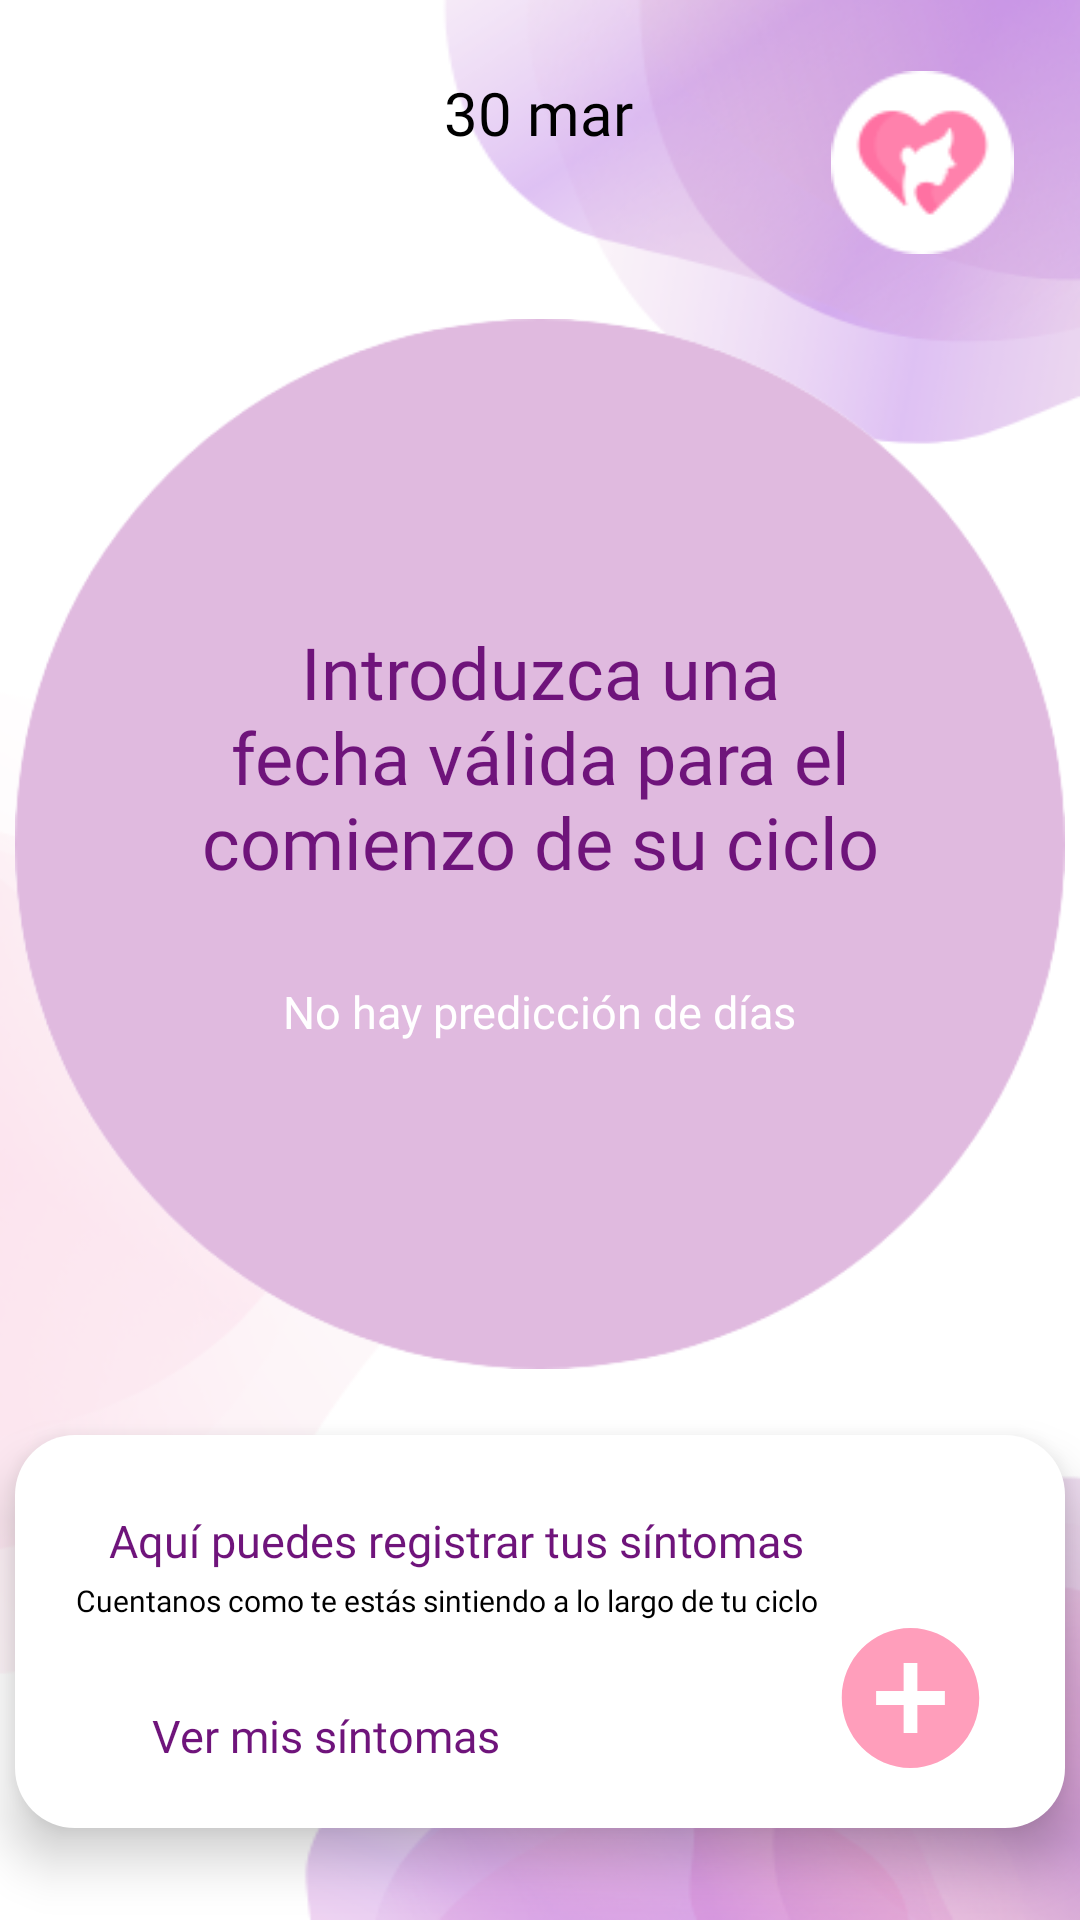

This screen was rendered from an Android layout file. Write that file and the resources it references.
<!-- AndroidManifest.xml: application theme Theme.Pantallas -->
<!-- res/layout/fragmento__index.xml -->
<?xml version="1.0" encoding="utf-8"?>
<androidx.constraintlayout.widget.ConstraintLayout xmlns:android="http://schemas.android.com/apk/res/android"
    xmlns:app="http://schemas.android.com/apk/res-auto"
    xmlns:tools="http://schemas.android.com/tools"
    android:id="@+id/frameLayout"
    android:layout_width="match_parent"
    android:layout_height="match_parent"
    android:background="@drawable/back_index"
    tools:context=".Fragmento_Index">


    <ImageView
        android:id="@+id/cardPerfil2"
        android:layout_width="350dp"
        android:layout_height="350dp"
        app:layout_constraintBottom_toBottomOf="parent"
        app:layout_constraintEnd_toEndOf="parent"
        app:layout_constraintStart_toStartOf="parent"
        app:layout_constraintTop_toTopOf="parent"
        app:layout_constraintVertical_bias="0.367"
        app:srcCompat="@drawable/img_circulo" />

    <TextView
        android:id="@+id/txtInfoDias"
        android:layout_width="239dp"
        android:layout_height="132dp"
        android:fontFamily="@font/asap_b"
        android:text="Introduzca una fecha válida para el comienzo de su ciclo"
        android:textAlignment="center"
        android:textColor="#6F147B"
        android:textSize="24dp"
        app:layout_constraintBottom_toBottomOf="parent"
        app:layout_constraintEnd_toEndOf="parent"
        app:layout_constraintStart_toStartOf="parent"
        app:layout_constraintTop_toTopOf="parent"
        app:layout_constraintVertical_bias="0.409" />

    <TextView
        android:id="@+id/txtInfoDias2"
        android:layout_width="258dp"
        android:layout_height="39dp"
        android:fontFamily="@font/asap_b"
        android:text="No hay predicción de días"
        android:textAlignment="center"
        android:textColor="@color/white"
        android:textSize="15sp"
        app:layout_constraintBottom_toBottomOf="parent"
        app:layout_constraintEnd_toEndOf="parent"
        app:layout_constraintHorizontal_bias="0.496"
        app:layout_constraintStart_toStartOf="parent"
        app:layout_constraintTop_toTopOf="parent"
        app:layout_constraintVertical_bias="0.544" />

    <TextView
        android:id="@+id/txtDia2"
        android:layout_width="wrap_content"
        android:layout_height="wrap_content"
        android:fontFamily="@font/asap_r"
        android:text="30 mar"
        android:textColor="@color/black"
        android:textSize="20sp"
        app:layout_constraintBottom_toBottomOf="parent"
        app:layout_constraintEnd_toEndOf="parent"
        app:layout_constraintHorizontal_bias="0.498"
        app:layout_constraintStart_toStartOf="parent"
        app:layout_constraintTop_toTopOf="parent"
        app:layout_constraintVertical_bias="0.039" />

    <com.google.android.material.imageview.ShapeableImageView
        android:id="@+id/btn_perfil2"
        android:layout_width="67dp"
        android:layout_height="61dp"
        app:layout_constraintBottom_toBottomOf="parent"
        app:layout_constraintEnd_toEndOf="parent"
        app:layout_constraintHorizontal_bias="0.935"
        app:layout_constraintStart_toStartOf="parent"
        app:layout_constraintTop_toTopOf="parent"
        app:layout_constraintVertical_bias="0.041"
        app:srcCompat="@drawable/btn_perfil2" />

    <ImageView
        android:id="@+id/imageView32"
        android:layout_width="350dp"
        android:layout_height="131dp"
        android:background="@drawable/estilo_rectangulo"
        android:elevation="10dp"
        app:layout_constraintBottom_toBottomOf="parent"
        app:layout_constraintEnd_toEndOf="parent"
        app:layout_constraintHorizontal_bias="0.488"
        app:layout_constraintStart_toStartOf="parent"
        app:layout_constraintTop_toTopOf="parent"
        app:layout_constraintVertical_bias="0.94" />

    <TextView
        android:id="@+id/textView62"
        android:layout_width="wrap_content"
        android:layout_height="wrap_content"
        android:elevation="10dp"
        android:fontFamily="@font/asap_sb"
        android:text="Aquí puedes registrar tus síntomas"
        android:textColor="#6F147B"
        android:textSize="15dp"
        app:layout_constraintBottom_toBottomOf="parent"
        app:layout_constraintEnd_toEndOf="parent"
        app:layout_constraintHorizontal_bias="0.285"
        app:layout_constraintStart_toStartOf="parent"
        app:layout_constraintTop_toTopOf="parent"
        app:layout_constraintVertical_bias="0.812" />

    <TextView
        android:id="@+id/textView72"
        android:layout_width="wrap_content"
        android:layout_height="wrap_content"
        android:elevation="10dp"
        android:fontFamily="@font/asap_r"
        android:text="Cuentanos como te estás sintiendo a lo largo de tu ciclo"
        android:textColor="#000000"
        android:textSize="10dp"
        app:layout_constraintBottom_toBottomOf="parent"
        app:layout_constraintEnd_toEndOf="parent"
        app:layout_constraintHorizontal_bias="0.226"
        app:layout_constraintStart_toStartOf="parent"
        app:layout_constraintTop_toTopOf="parent"
        app:layout_constraintVertical_bias="0.841" />

    <ImageView
        android:id="@+id/btn_sintomas"
        android:layout_width="55dp"
        android:layout_height="56dp"
        android:background="@drawable/ic_baseline_add_circle_24"
        android:elevation="10dp"
        app:layout_constraintBottom_toBottomOf="parent"
        app:layout_constraintEnd_toEndOf="parent"
        app:layout_constraintHorizontal_bias="0.905"
        app:layout_constraintStart_toStartOf="parent"
        app:layout_constraintTop_toTopOf="parent"
        app:layout_constraintVertical_bias="0.921"
        tools:ignore="SpeakableTextPresentCheck" />

    <TextView
        android:id="@+id/btn_verSintomas"
        android:layout_width="wrap_content"
        android:layout_height="wrap_content"
        android:clickable="true"
        android:elevation="10dp"
        android:fontFamily="@font/asap_sb"
        android:minHeight="48dp"
        android:text="Ver mis síntomas"
        android:textColor="#6F147B"
        android:textSize="15dp"
        app:layout_constraintBottom_toBottomOf="parent"
        app:layout_constraintEnd_toEndOf="parent"
        app:layout_constraintHorizontal_bias="0.208"
        app:layout_constraintStart_toStartOf="parent"
        app:layout_constraintTop_toTopOf="parent"
        app:layout_constraintVertical_bias="0.96" />

</androidx.constraintlayout.widget.ConstraintLayout>
<!-- resources referenced by this layout -->
<resources>
  <color name="black">#FF000000</color>
  <color name="white">#FFFFFFFF</color>
  <!-- drawable back_index: png bitmap (drawable, 83284 bytes) -->
  <!-- drawable btn_perfil2: png bitmap (drawable, 2162 bytes) -->
  <!-- drawable estilo_rectangulo (drawable) -->
  <?xml version="1.0" encoding="utf-8"?>
  <shape xmlns:android="http://schemas.android.com/apk/res/android">
  
      <corners android:radius="20dp"/>
      <solid android:color="@color/white"></solid>
  
  </shape>
  <!-- drawable ic_baseline_add_circle_24 (drawable) -->
  <vector android:height="24dp" android:tint="#FF9EBB"
      android:viewportHeight="24" android:viewportWidth="24"
      android:width="24dp" xmlns:android="http://schemas.android.com/apk/res/android">
      <path android:fillColor="@android:color/white" android:pathData="M12,2C6.48,2 2,6.48 2,12s4.48,10 10,10 10,-4.48 10,-10S17.52,2 12,2zM17,13h-4v4h-2v-4L7,13v-2h4L11,7h2v4h4v2z"/>
  </vector>
  <!-- drawable img_circulo: png bitmap (drawable, 18888 bytes) -->
  <style name="Theme.Pantallas" parent="Theme.MaterialComponents.DayNight.NoActionBar">
          
          <item name="colorPrimary">@color/purple_500</item>
          <item name="colorPrimaryVariant">@color/purple_700</item>
          <item name="colorOnPrimary">@color/white</item>
          
          <item name="colorSecondary">@color/teal_200</item>
          <item name="colorSecondaryVariant">@color/teal_700</item>
          <item name="colorOnSecondary">@color/black</item>
          
          <item name="android:statusBarColor">?attr/colorPrimaryVariant</item>
          
      </style>
  <color name="purple_500">#FF6200EE</color>
  <color name="purple_700">#FF3700B3</color>
  <color name="teal_200">#FF03DAC5</color>
  <color name="teal_700">#FF018786</color>
</resources>
